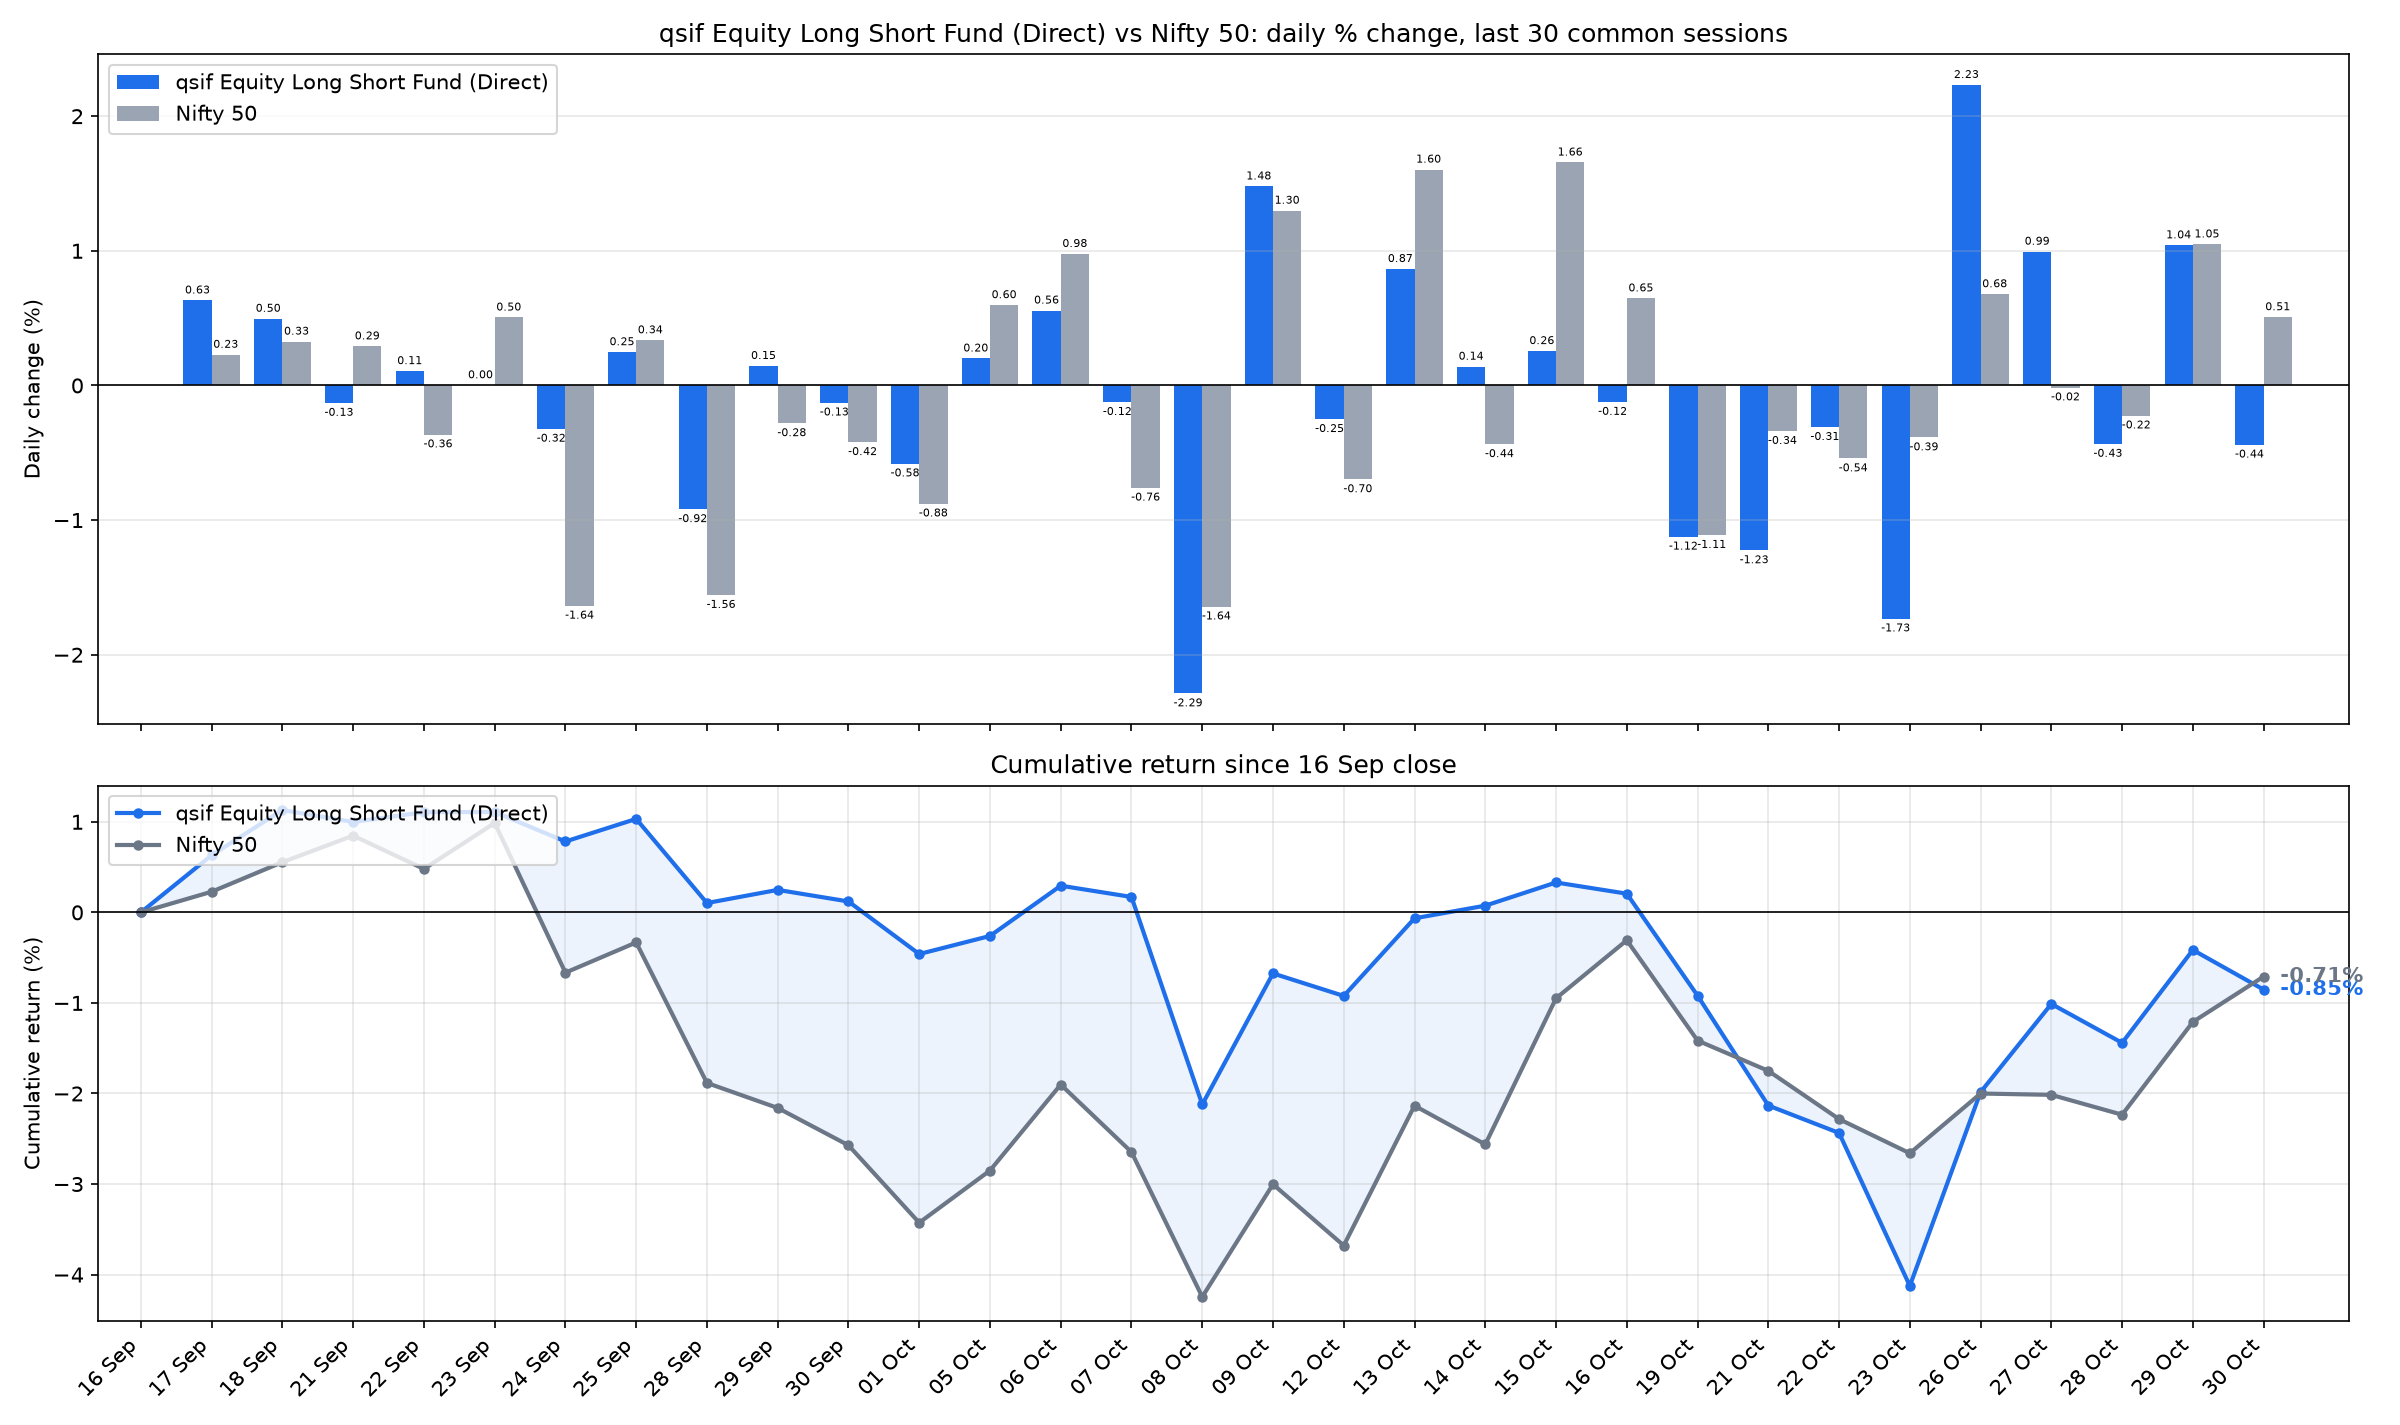

The file beside this chart, header and first rows:
date, sif_nav, nifty_close, SIF % chg, Nifty 50 % chg, SIF cum %, Nifty 50 cum %
2026-09-17, 11.09, 23271, 0.6314, 0.2283, 0.6314, 0.2283
2026-09-18, 11.15, 23346, 0.4958, 0.3257, 1.13, 0.5548
2026-09-21, 11.13, 23414, -0.1301, 0.2908, 0.9988, 0.8472
2026-09-22, 11.14, 23329, 0.1069, -0.3643, 1.107, 0.4798
2026-09-23, 11.15, 23447, 0.0018, 0.505, 1.109, 0.9872
2026-09-24, 11.11, 23063, -0.3221, -1.637, 0.7829, -0.6654
2026-09-25, 11.14, 23140, 0.2475, 0.3356, 1.032, -0.3321
2026-09-28, 11.03, 22780, -0.9195, -1.557, 0.1034, -1.884
2026-09-29, 11.05, 22716, 0.145, -0.2812, 0.2486, -2.16
2026-09-30, 11.04, 22620, -0.1276, -0.4215, 0.1207, -2.572
2026-10-01, 10.97, 22422, -0.5799, -0.8775, -0.46, -3.427
2026-10-05, 10.99, 22556, 0.2005, 0.5967, -0.2604, -2.851
2026-10-06, 11.06, 22776, 0.5567, 0.9769, 0.2948, -1.902
2026-10-07, 11.04, 22603, -0.1239, -0.7598, 0.1706, -2.647
2026-10-08, 10.79, 22232, -2.288, -1.643, -2.121, -4.246
2026-10-09, 10.95, 22520, 1.478, 1.298, -0.6741, -3.003
2026-10-12, 10.92, 22363, -0.2503, -0.6976, -0.9226, -3.679
2026-10-13, 11.02, 22722, 0.8653, 1.603, -0.0653, -2.135
2026-10-14, 11.03, 22623, 0.1398, -0.4368, 0.0744, -2.562
2026-10-15, 11.06, 22997, 0.2556, 1.656, 0.3302, -0.9486
2026-10-16, 11.05, 23146, -0.123, 0.647, 0.2068, -0.3077
2026-10-19, 10.92, 22889, -1.123, -1.111, -0.919, -1.415
2026-10-21, 10.79, 22811, -1.225, -0.339, -2.133, -1.75
2026-10-22, 10.75, 22688, -0.3096, -0.5423, -2.436, -2.283
2026-10-23, 10.57, 22600, -1.731, -0.3863, -4.125, -2.66
2026-10-26, 10.8, 22753, 2.232, 0.6779, -1.985, -2
2026-10-27, 10.91, 22750, 0.9941, -0.0152, -1.011, -2.015
2026-10-28, 10.86, 22699, -0.4344, -0.2237, -1.441, -2.234
2026-10-29, 10.98, 22937, 1.041, 1.048, -0.4146, -1.21
2026-10-30, 10.93, 23053, -0.44, 0.5073, -0.8528, -0.7085
